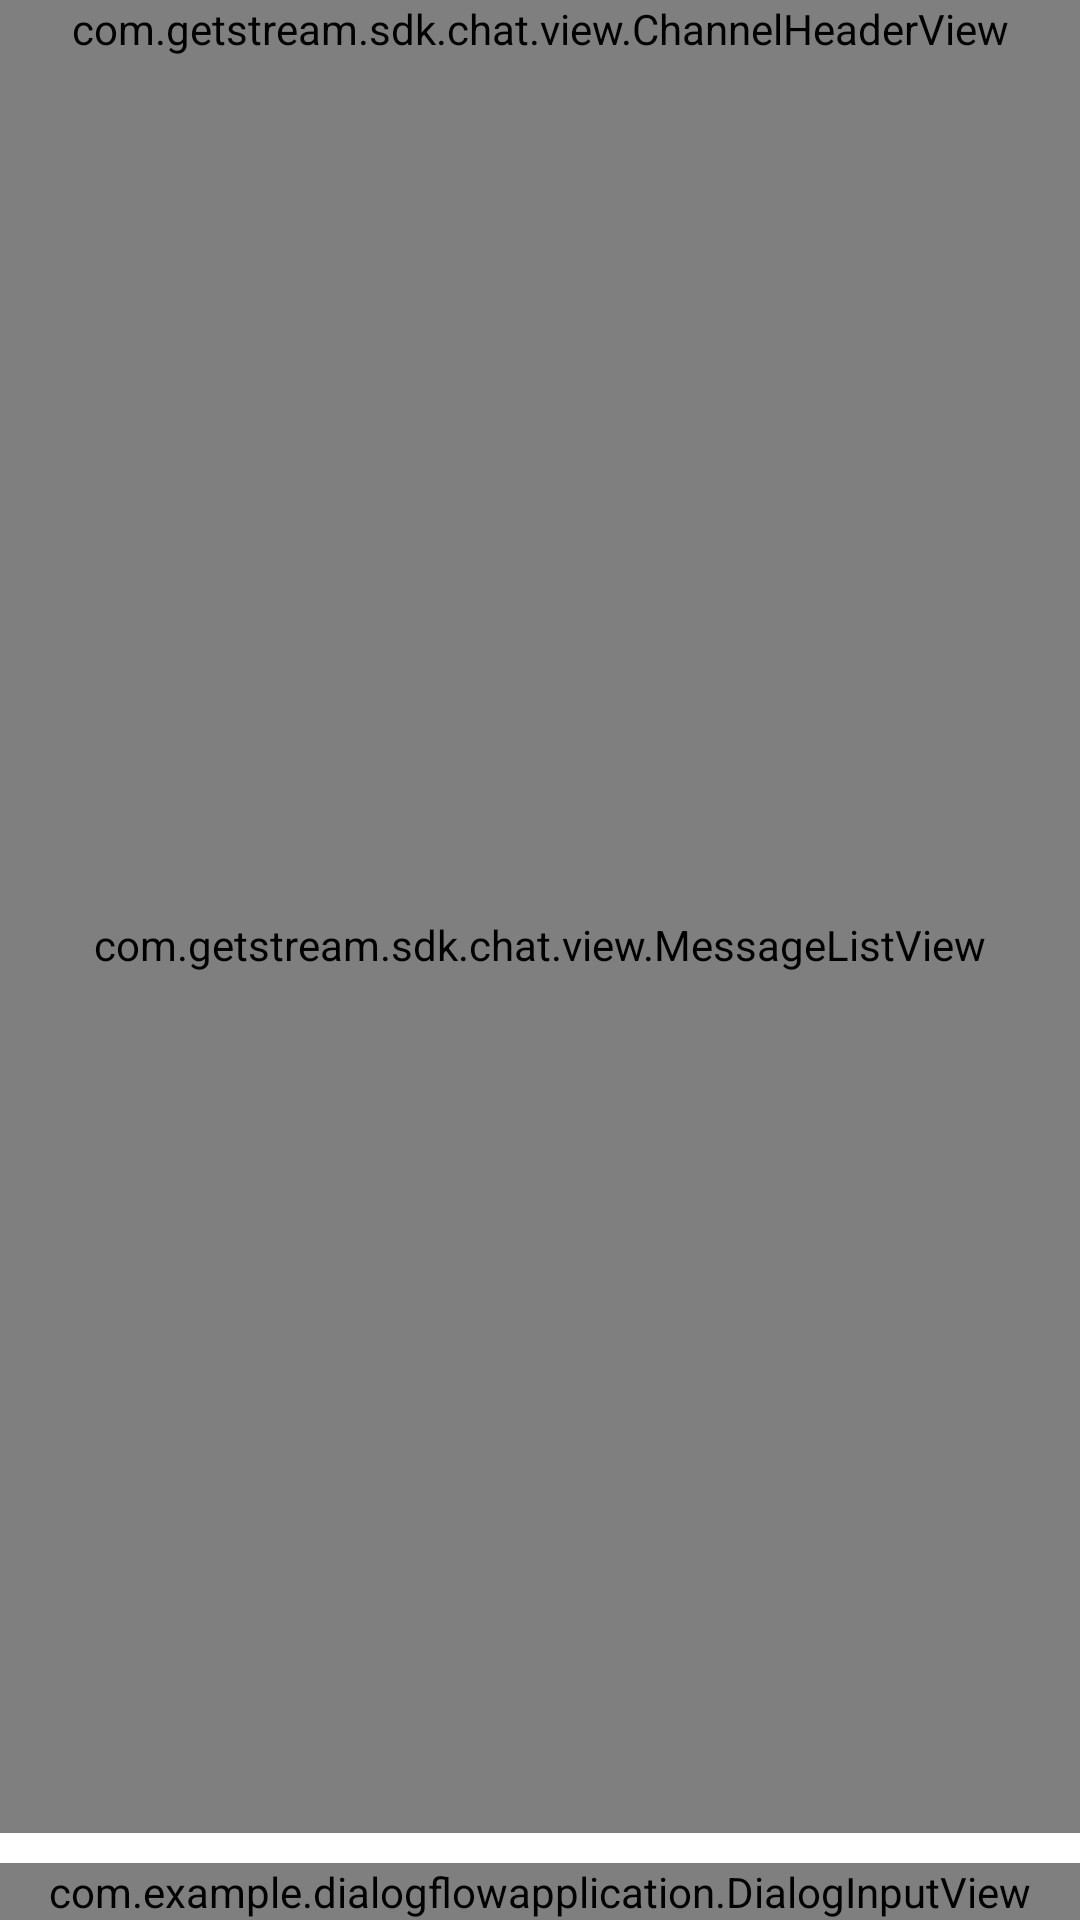

Android layout source for this screen:
<!-- AndroidManifest.xml: activity theme chatBotSpace -->
<!-- res/layout/activity_channel.xml -->
<?xml version="1.0" encoding="utf-8"?>
<layout xmlns:android="http://schemas.android.com/apk/res/android"
    xmlns:app="http://schemas.android.com/apk/res-auto"
    xmlns:tools="http://schemas.android.com/tools">

    <data>

        <variable
            name="viewModel"
            type="com.getstream.sdk.chat.viewmodel.ChannelViewModel" />
    </data>

    <androidx.constraintlayout.widget.ConstraintLayout
        android:layout_width="match_parent"
        android:layout_height="match_parent"
        android:background="#FFF"
        tools:context="com.example.dialogflowapplication.ChannelActivity">

        <com.getstream.sdk.chat.view.ChannelHeaderView
            android:id="@+id/channelHeader"
            android:layout_width="match_parent"
            android:layout_height="wrap_content"
            android:background="@color/chatBotColor"
            app:streamChannelHeaderLastActiveTextColor="@color/black"
            app:streamChannelHeaderBackButtonShow="true"
            app:layout_constraintEnd_toStartOf="@+id/messageList"
            app:layout_constraintStart_toStartOf="parent"
            app:layout_constraintTop_toTopOf="parent" />

        <com.getstream.sdk.chat.view.MessageListView
            android:id="@+id/messageList"
            android:layout_width="match_parent"
            android:layout_height="0dp"
            android:layout_marginBottom="10dp"
            android:background="#FFF"

            app:layout_constraintBottom_toTopOf="@+id/message_input"
            app:layout_constraintEnd_toEndOf="parent"
            app:layout_constraintStart_toStartOf="parent"
            app:layout_constraintTop_toBottomOf="@+id/channelHeader"

            />

        <TextView
            android:layout_width="wrap_content"
            android:layout_height="wrap_content"
            android:layout_marginTop="16dp"
            android:padding="6dp"
            app:layout_constraintRight_toRightOf="parent"
            app:layout_constraintTop_toTopOf="parent" />

        <ProgressBar
            android:layout_width="wrap_content"
            android:layout_height="wrap_content"
            app:isGone="@{!safeUnbox(viewModel.loading)}"
            app:layout_constraintBottom_toBottomOf="parent"
            app:layout_constraintEnd_toEndOf="parent"
            app:layout_constraintStart_toStartOf="parent"
            app:layout_constraintTop_toTopOf="parent" />

        <ProgressBar
            android:layout_width="25dp"
            android:layout_height="25dp"
            app:isGone="@{!safeUnbox(viewModel.loadingMore)}"
            app:layout_constraintEnd_toEndOf="parent"
            app:layout_constraintStart_toStartOf="parent"
            app:layout_constraintTop_toBottomOf="parent" />

        <com.example.dialogflowapplication.DialogInputView
            android:id="@+id/message_input"
            android:layout_width="match_parent"
            android:layout_height="wrap_content"
            android:layout_marginTop="32dp"
            android:layout_marginBottom="0dp"
            app:layout_constraintBottom_toBottomOf="parent"
            app:layout_constraintEnd_toEndOf="parent"
            app:layout_constraintLeft_toLeftOf="parent"
            app:layout_constraintRight_toRightOf="parent"
            app:layout_constraintStart_toEndOf="@+id/messageList" />
    </androidx.constraintlayout.widget.ConstraintLayout>
</layout>
<!-- resources referenced by this layout -->
<resources>
  <color name="black">#000000</color>
  <color name="chatBotColor">#AFC4EF</color>
  <style name="chatBotSpace" parent="Theme.AppCompat.NoActionBar">
          <item name="colorPrimaryDark">@color/black</item>
          <item name="windowActionBar">false</item>
          <item name="windowNoTitle">true</item>
          <item name="android:windowAnimationStyle">@style/customActivityAnimation</item>
          <item name="android:navigationBarColor" tools:targetApi="lollipop">@color/black</item>
      </style>
  <style name="customActivityAnimation" parent="@android:style/Animation.Activity">
          <item name="android:activityOpenEnterAnimation">@anim/slide_in_right</item>
          <item name="android:activityOpenExitAnimation">@anim/slide_out_left</item>
          <item name="android:activityCloseEnterAnimation">@anim/slide_in_left</item>
          <item name="android:activityCloseExitAnimation">@anim/slide_out_right</item>
      </style>
</resources>
